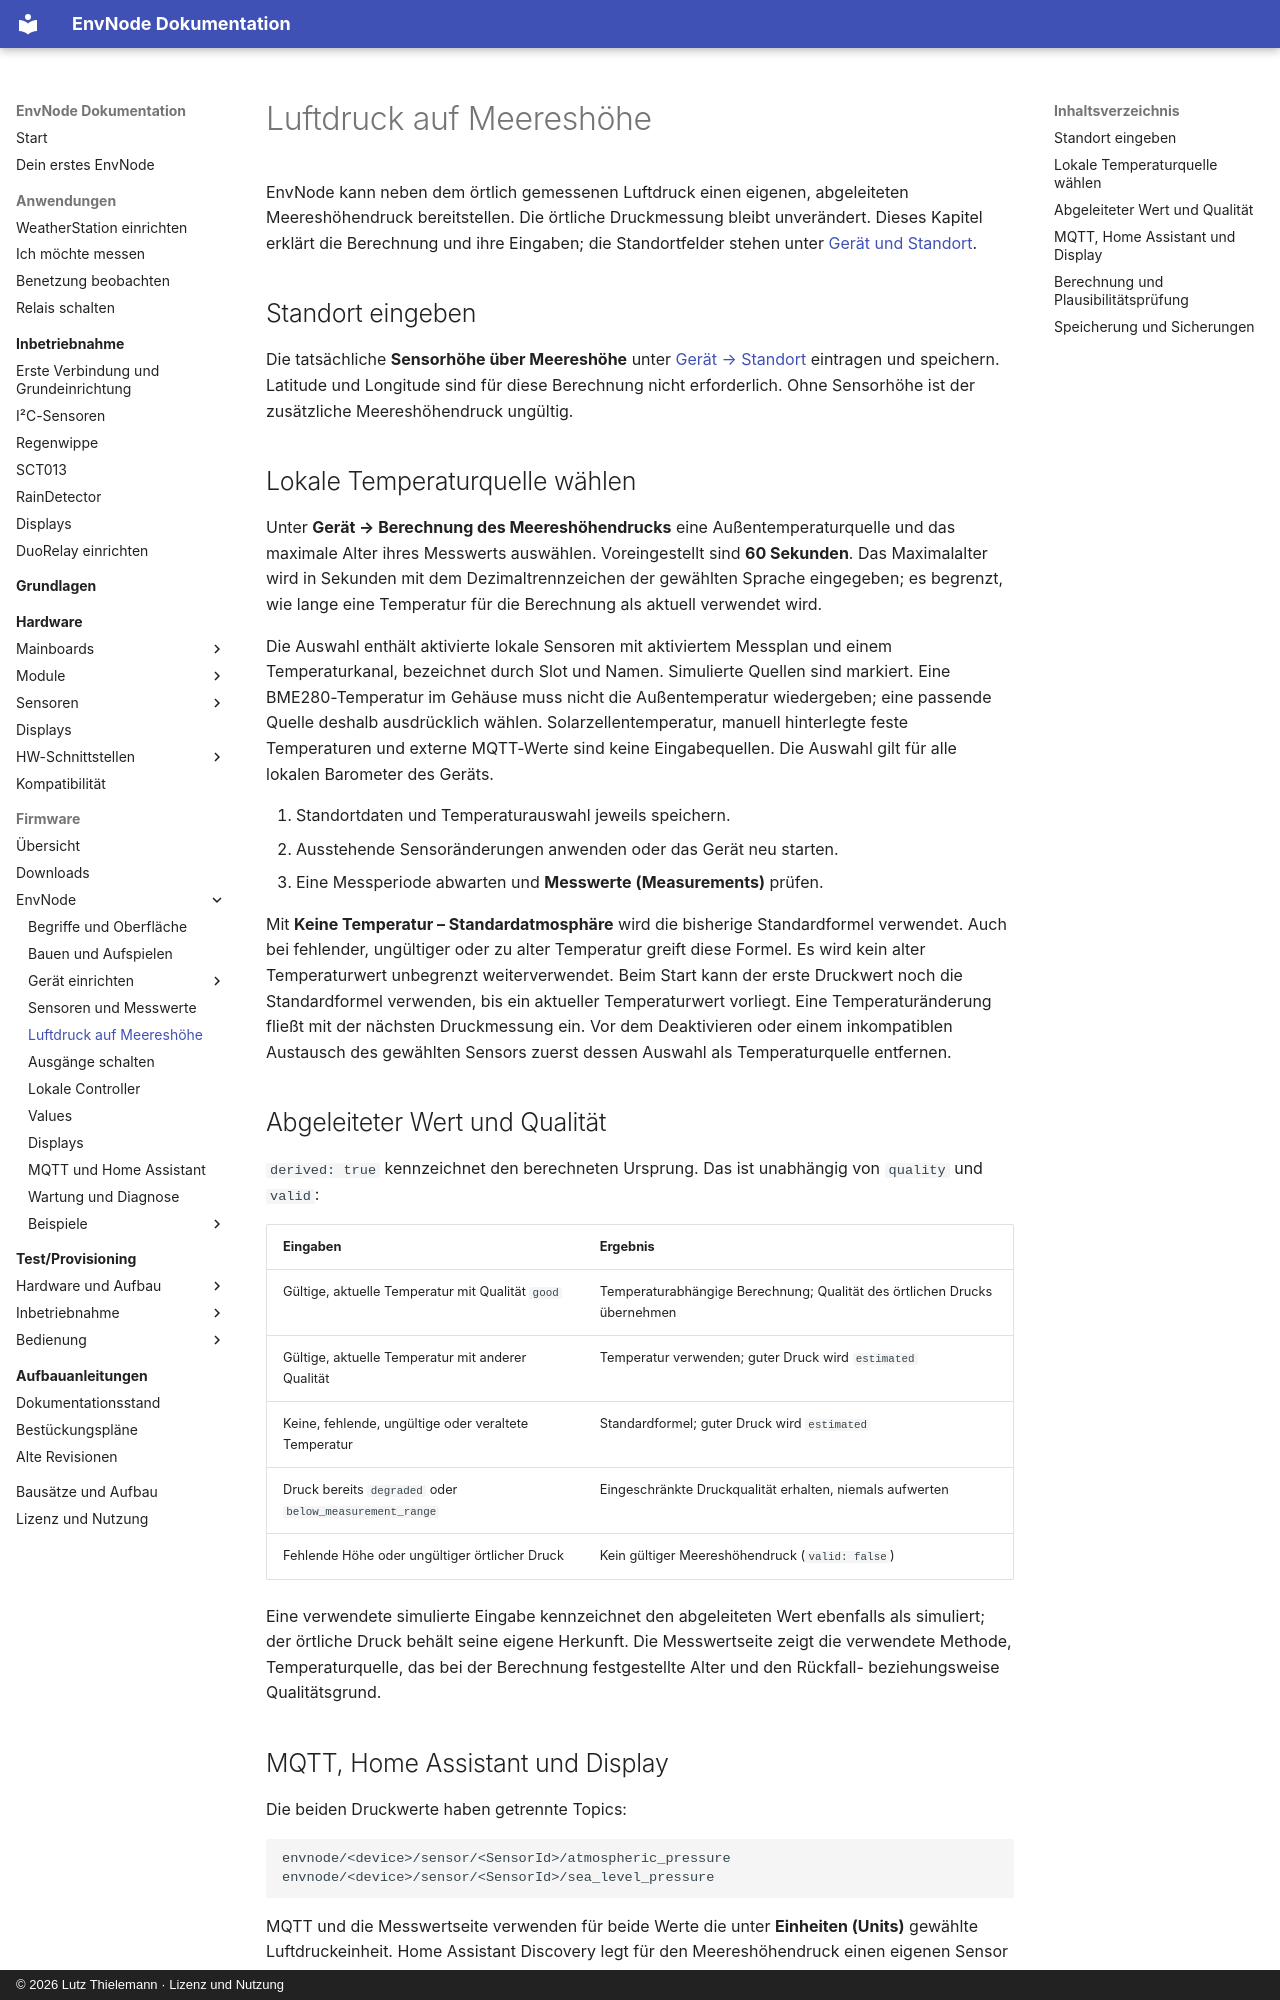

repository: magicamun/EnvNode · page: firmware/geo-position-pressure/index.html · generator: mkdocs · copyright: © 2026 Lutz Thielemann · Lizenz und Nutzung

# Luftdruck auf Meereshöhe

EnvNode kann neben dem örtlich gemessenen Luftdruck einen eigenen, abgeleiteten
Meereshöhendruck bereitstellen. Die örtliche Druckmessung bleibt unverändert.
Dieses Kapitel erklärt die Berechnung und ihre Eingaben; die Standortfelder
stehen unter [Gerät und Standort](device.md#standort-eingeben).

## Standort eingeben

Die tatsächliche **Sensorhöhe über Meereshöhe** unter
[Gerät → Standort](device.md#standort-eingeben) eintragen und speichern.
Latitude und Longitude sind für diese Berechnung nicht erforderlich.
Ohne Sensorhöhe ist der zusätzliche Meereshöhendruck ungültig.

## Lokale Temperaturquelle wählen

Unter **Gerät → Berechnung des Meereshöhendrucks** eine Außentemperaturquelle und das
maximale Alter ihres Messwerts auswählen. Voreingestellt sind **60 Sekunden**.
Das Maximalalter wird in Sekunden mit dem Dezimaltrennzeichen der gewählten
Sprache eingegeben; es begrenzt, wie lange eine Temperatur für die Berechnung
als aktuell verwendet wird.

Die Auswahl enthält aktivierte lokale Sensoren mit aktiviertem Messplan und einem
Temperaturkanal, bezeichnet durch Slot und Namen. Simulierte Quellen sind markiert.
Eine BME280-Temperatur im Gehäuse muss nicht die Außentemperatur wiedergeben;
eine passende Quelle deshalb ausdrücklich wählen. Solarzellentemperatur, manuell
hinterlegte feste Temperaturen und externe MQTT-Werte sind keine Eingabequellen.
Die Auswahl gilt für alle lokalen Barometer des Geräts.

1. Standortdaten und Temperaturauswahl jeweils speichern.
2. Ausstehende Sensoränderungen anwenden oder das Gerät neu starten.
3. Eine Messperiode abwarten und **Messwerte (Measurements)** prüfen.

Mit **Keine Temperatur – Standardatmosphäre** wird die bisherige Standardformel
verwendet. Auch bei fehlender, ungültiger oder zu alter Temperatur greift diese
Formel. Es wird kein alter Temperaturwert unbegrenzt weiterverwendet.
Beim Start kann der erste Druckwert noch die Standardformel verwenden, bis ein
aktueller Temperaturwert vorliegt. Eine Temperaturänderung fließt mit der nächsten
Druckmessung ein. Vor dem Deaktivieren oder einem inkompatiblen Austausch des
gewählten Sensors zuerst dessen Auswahl als Temperaturquelle entfernen.

## Abgeleiteter Wert und Qualität

`derived: true` kennzeichnet den berechneten Ursprung. Das ist unabhängig von
`quality` und `valid`:

| Eingaben | Ergebnis |
| --- | --- |
| Gültige, aktuelle Temperatur mit Qualität `good` | Temperaturabhängige Berechnung; Qualität des örtlichen Drucks übernehmen |
| Gültige, aktuelle Temperatur mit anderer Qualität | Temperatur verwenden; guter Druck wird `estimated` |
| Keine, fehlende, ungültige oder veraltete Temperatur | Standardformel; guter Druck wird `estimated` |
| Druck bereits `degraded` oder `below_measurement_range` | Eingeschränkte Druckqualität erhalten, niemals aufwerten |
| Fehlende Höhe oder ungültiger örtlicher Druck | Kein gültiger Meereshöhendruck (`valid: false`) |

Eine verwendete simulierte Eingabe kennzeichnet den abgeleiteten Wert ebenfalls
als simuliert; der örtliche Druck behält seine eigene Herkunft.
Die Messwertseite zeigt die verwendete Methode, Temperaturquelle, das bei der
Berechnung festgestellte Alter und den Rückfall- beziehungsweise Qualitätsgrund.
